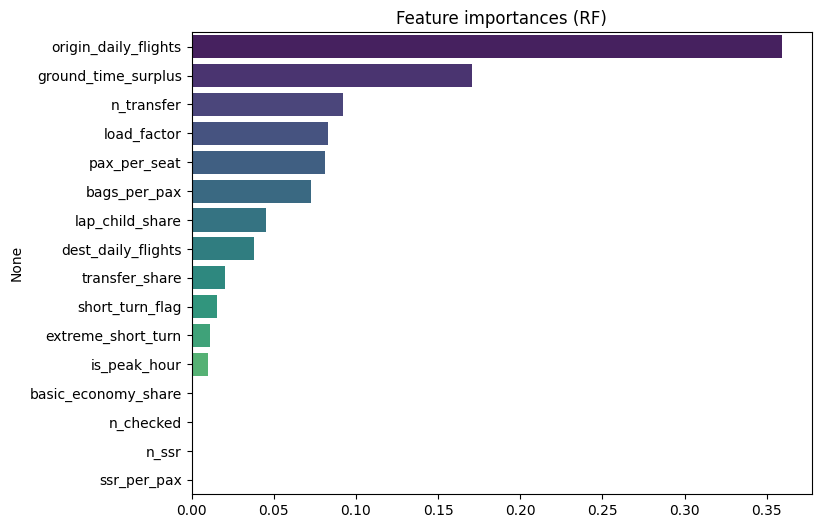

The data file committed next to this chart (first rows):
, importance
origin_daily_flights, 0.3592
ground_time_surplus, 0.1709
n_transfer, 0.09185
load_factor, 0.08298
pax_per_seat, 0.08124
bags_per_pax, 0.07265
lap_child_share, 0.04559
dest_daily_flights, 0.03822
transfer_share, 0.0204
short_turn_flag, 0.01565
extreme_short_turn, 0.01119
is_peak_hour, 0.01014
basic_economy_share, 0.0
n_checked, 0.0
n_ssr, 0.0
ssr_per_pax, 0.0
